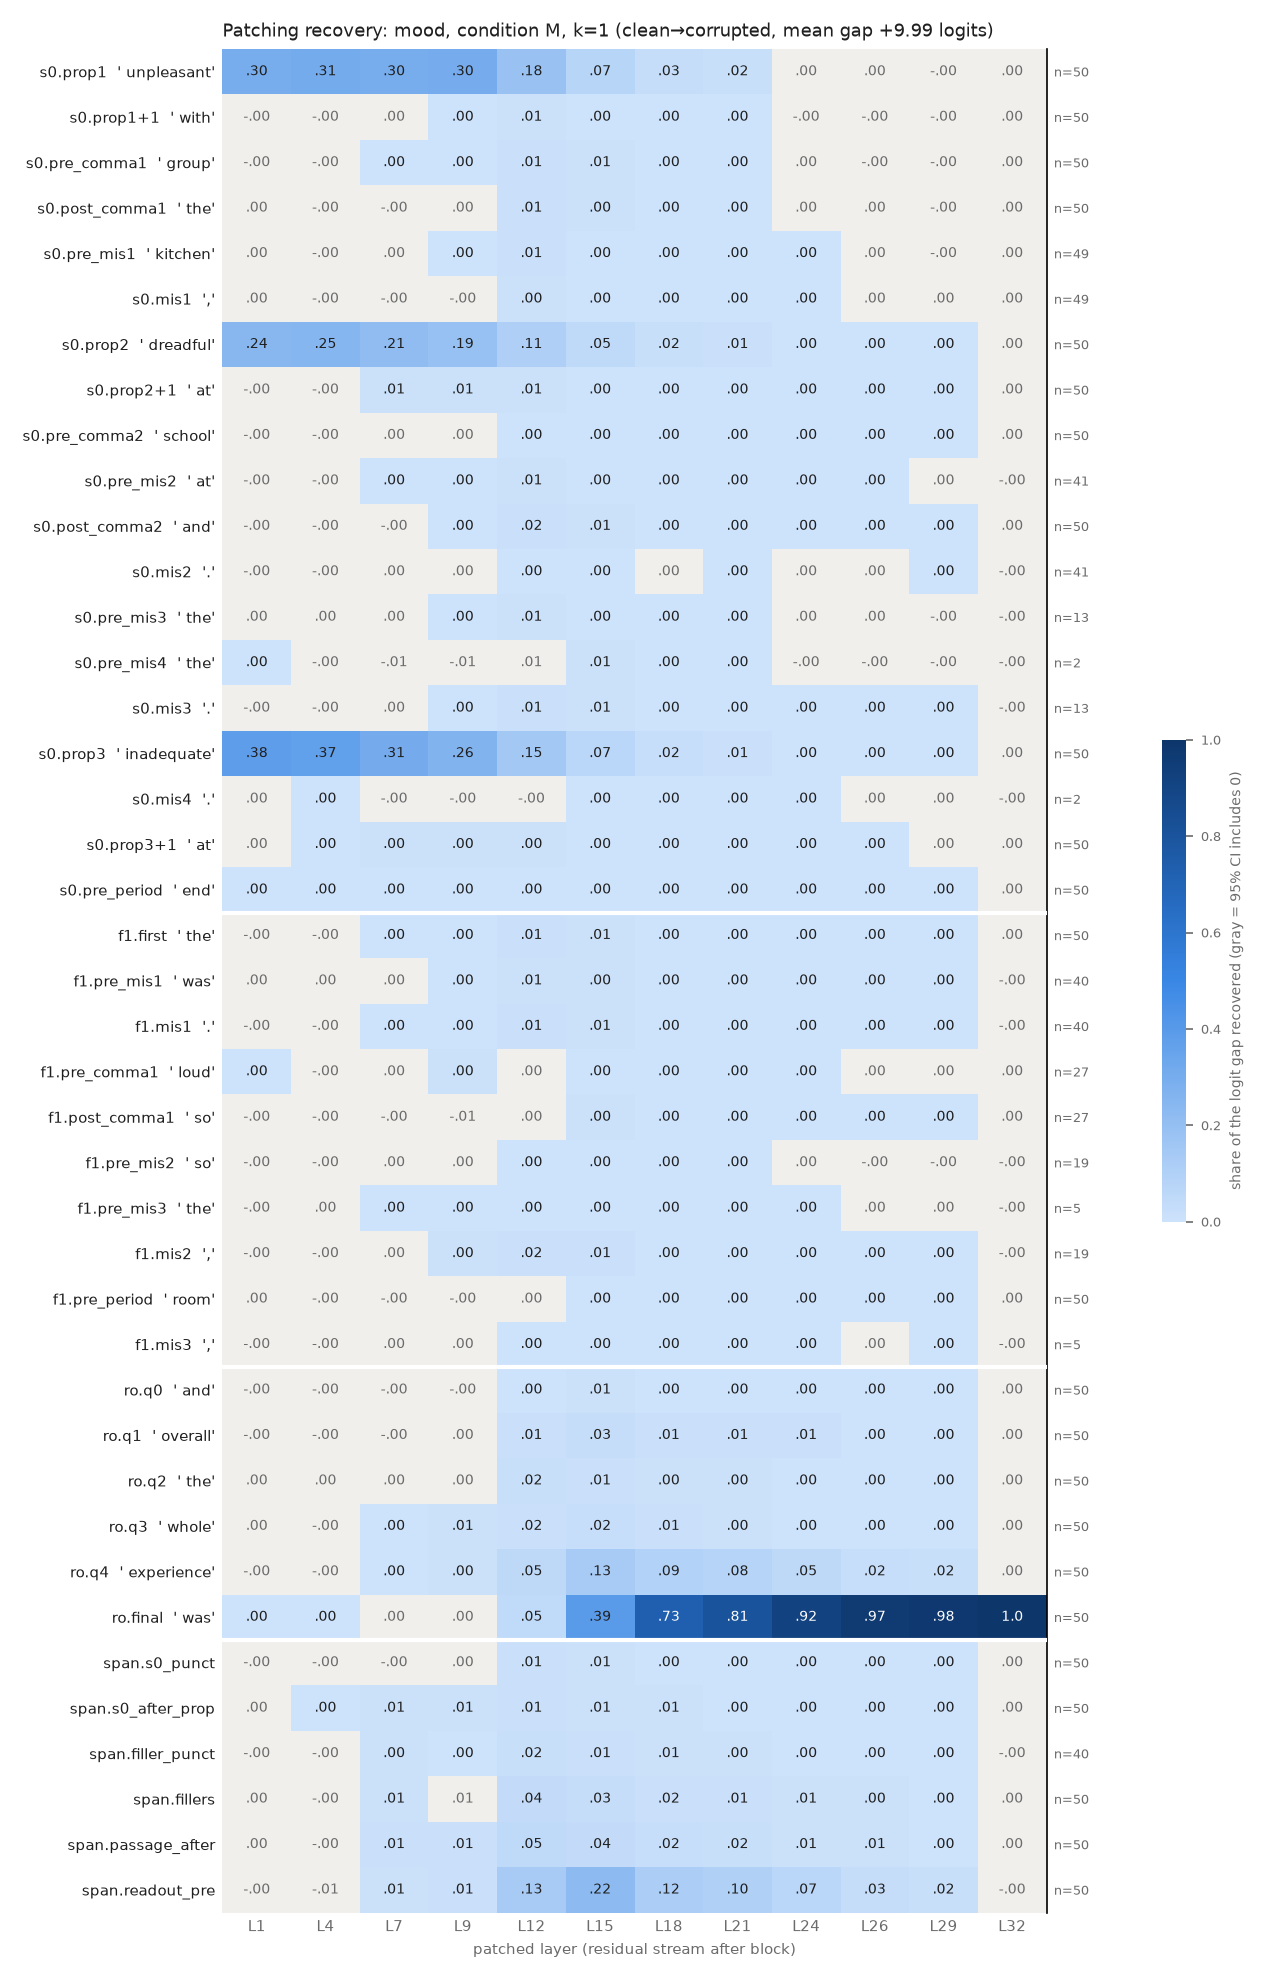

Data behind this chart, as committed beside it:
row, example, layer, recovery, ci_lo, ci_hi, n_pairs
s0.prop1, unpleasant, 1, 0.3004, 0.2593, 0.3418, 50
s0.prop1, unpleasant, 4, 0.3094, 0.2693, 0.3497, 50
s0.prop1, unpleasant, 7, 0.2994, 0.2585, 0.3413, 50
s0.prop1, unpleasant, 9, 0.3044, 0.2625, 0.3469, 50
s0.prop1, unpleasant, 12, 0.1827, 0.1548, 0.2116, 50
s0.prop1, unpleasant, 15, 0.07435, 0.06114, 0.08756, 50
s0.prop1, unpleasant, 18, 0.03048, 0.02452, 0.0366, 50
s0.prop1, unpleasant, 21, 0.01594, 0.01298, 0.01904, 50
s0.prop1, unpleasant, 24, 0.0004549, -6.232250749052363e-05, 0.001019, 50
s0.prop1, unpleasant, 26, 0.0004565, -6.009834414374814e-05, 0.001011, 50
s0.prop1, unpleasant, 29, -7.707324004947826e-05, -0.0002352, 7.585598068251834e-05, 50
s0.prop1, unpleasant, 32, 1.240577131979468e-08, -1.032476677312549e-06, 1.0873450994234864e-06, 50
s0.prop1+1, with, 1, -0.0002448, -0.0005914, 0.0001167, 50
s0.prop1+1, with, 4, -7.569619943298105e-05, -0.00138, 0.001198, 50
s0.prop1+1, with, 7, 0.000155, -0.001445, 0.001824, 50
s0.prop1+1, with, 9, 0.001881, 0.0005691, 0.003332, 50
s0.prop1+1, with, 12, 0.007554, 0.005414, 0.0101, 50
s0.prop1+1, with, 15, 0.002837, 0.002314, 0.00341, 50
s0.prop1+1, with, 18, 0.001295, 0.001053, 0.001552, 50
s0.prop1+1, with, 21, 0.0009918, 0.0007994, 0.001186, 50
s0.prop1+1, with, 24, -2.357001121750837e-05, -0.0001069, 5.7516157794816814e-05, 50
s0.prop1+1, with, 26, -2.6566482136289547e-05, -0.0001106, 5.3808397855248506e-05, 50
s0.prop1+1, with, 29, -6.196014771166377e-05, -0.0001212, -1.1624254998274138e-05, 50
s0.prop1+1, with, 32, 1.240577131979468e-08, -1.0264492789875323e-06, 1.0202723768835527e-06, 50
s0.pre_comma1, group, 1, -0.0003538, -0.000671, -2.9698088215138833e-05, 50
s0.pre_comma1, group, 4, -9.177026190302887e-05, -0.0006792, 0.0005441, 50
s0.pre_comma1, group, 7, 0.001649, 0.0001333, 0.003458, 50
s0.pre_comma1, group, 9, 0.002601, 0.0006939, 0.005005, 50
s0.pre_comma1, group, 12, 0.008729, 0.005582, 0.01324, 50
s0.pre_comma1, group, 15, 0.005615, 0.004183, 0.007635, 50
s0.pre_comma1, group, 18, 0.003369, 0.002474, 0.004629, 50
s0.pre_comma1, group, 21, 0.001987, 0.001296, 0.002944, 50
s0.pre_comma1, group, 24, 4.196777008476388e-05, -2.877822688942387e-05, 0.0001207, 50
s0.pre_comma1, group, 26, -4.198781017689586e-05, -0.0001274, 4.613414544975722e-05, 50
s0.pre_comma1, group, 29, -3.479246281141494e-05, -9.824122694970261e-05, 3.5638225892330645e-05, 50
s0.pre_comma1, group, 32, 1.240577131979468e-08, -1.0084698013377554e-06, 9.981133958845904e-07, 50
s0.post_comma1, the, 1, 5.589372553628418e-05, -1.4531585843892612e-05, 0.0001438, 50
s0.post_comma1, the, 4, -0.000303, -0.0008261, 0.0001644, 50
s0.post_comma1, the, 7, -0.00091, -0.001562, -0.0002739, 50
s0.post_comma1, the, 9, 0.0006642, -0.0001311, 0.001469, 50
s0.post_comma1, the, 12, 0.012, 0.008047, 0.01678, 50
s0.post_comma1, the, 15, 0.004205, 0.0032, 0.005333, 50
s0.post_comma1, the, 18, 0.0009353, 0.0007037, 0.001169, 50
s0.post_comma1, the, 21, 0.001016, 0.0008068, 0.001239, 50
s0.post_comma1, the, 24, 0.0001061, -3.2689670277024473e-06, 0.000227, 50
s0.post_comma1, the, 26, 1.541751088020022e-05, -0.0001022, 0.0001461, 50
s0.post_comma1, the, 29, -5.5871776863949154e-05, -0.0001236, 4.497737235101629e-06, 50
s0.post_comma1, the, 32, 1.240577131979468e-08, -1.0356801904833829e-06, 1.0661691531307597e-06, 50
s0.pre_mis1, kitchen, 1, 9.992898664333697e-05, -0.0002169, 0.0004576, 49
s0.pre_mis1, kitchen, 4, -0.0007602, -0.001746, 7.025273379716172e-05, 49
s0.pre_mis1, kitchen, 7, 0.001109, -0.0005102, 0.003085, 49
s0.pre_mis1, kitchen, 9, 0.003165, 0.001186, 0.006028, 49
s0.pre_mis1, kitchen, 12, 0.007869, 0.005222, 0.01143, 49
s0.pre_mis1, kitchen, 15, 0.003423, 0.002586, 0.004473, 49
s0.pre_mis1, kitchen, 18, 0.001352, 0.001053, 0.001684, 49
s0.pre_mis1, kitchen, 21, 0.001052, 0.0007976, 0.001341, 49
s0.pre_mis1, kitchen, 24, 0.0002071, 9.460233396686065e-06, 0.0004382, 49
s0.pre_mis1, kitchen, 26, 9.642222657208079e-05, -7.013106120302475e-05, 0.0002714, 49
s0.pre_mis1, kitchen, 29, -3.521900678806185e-05, -0.0001266, 4.635797344656437e-05, 49
s0.pre_mis1, kitchen, 32, 1.6605827635475005e-08, -1.0360371217510362e-06, 1.0990475398056469e-06, 49
... 432 more rows
